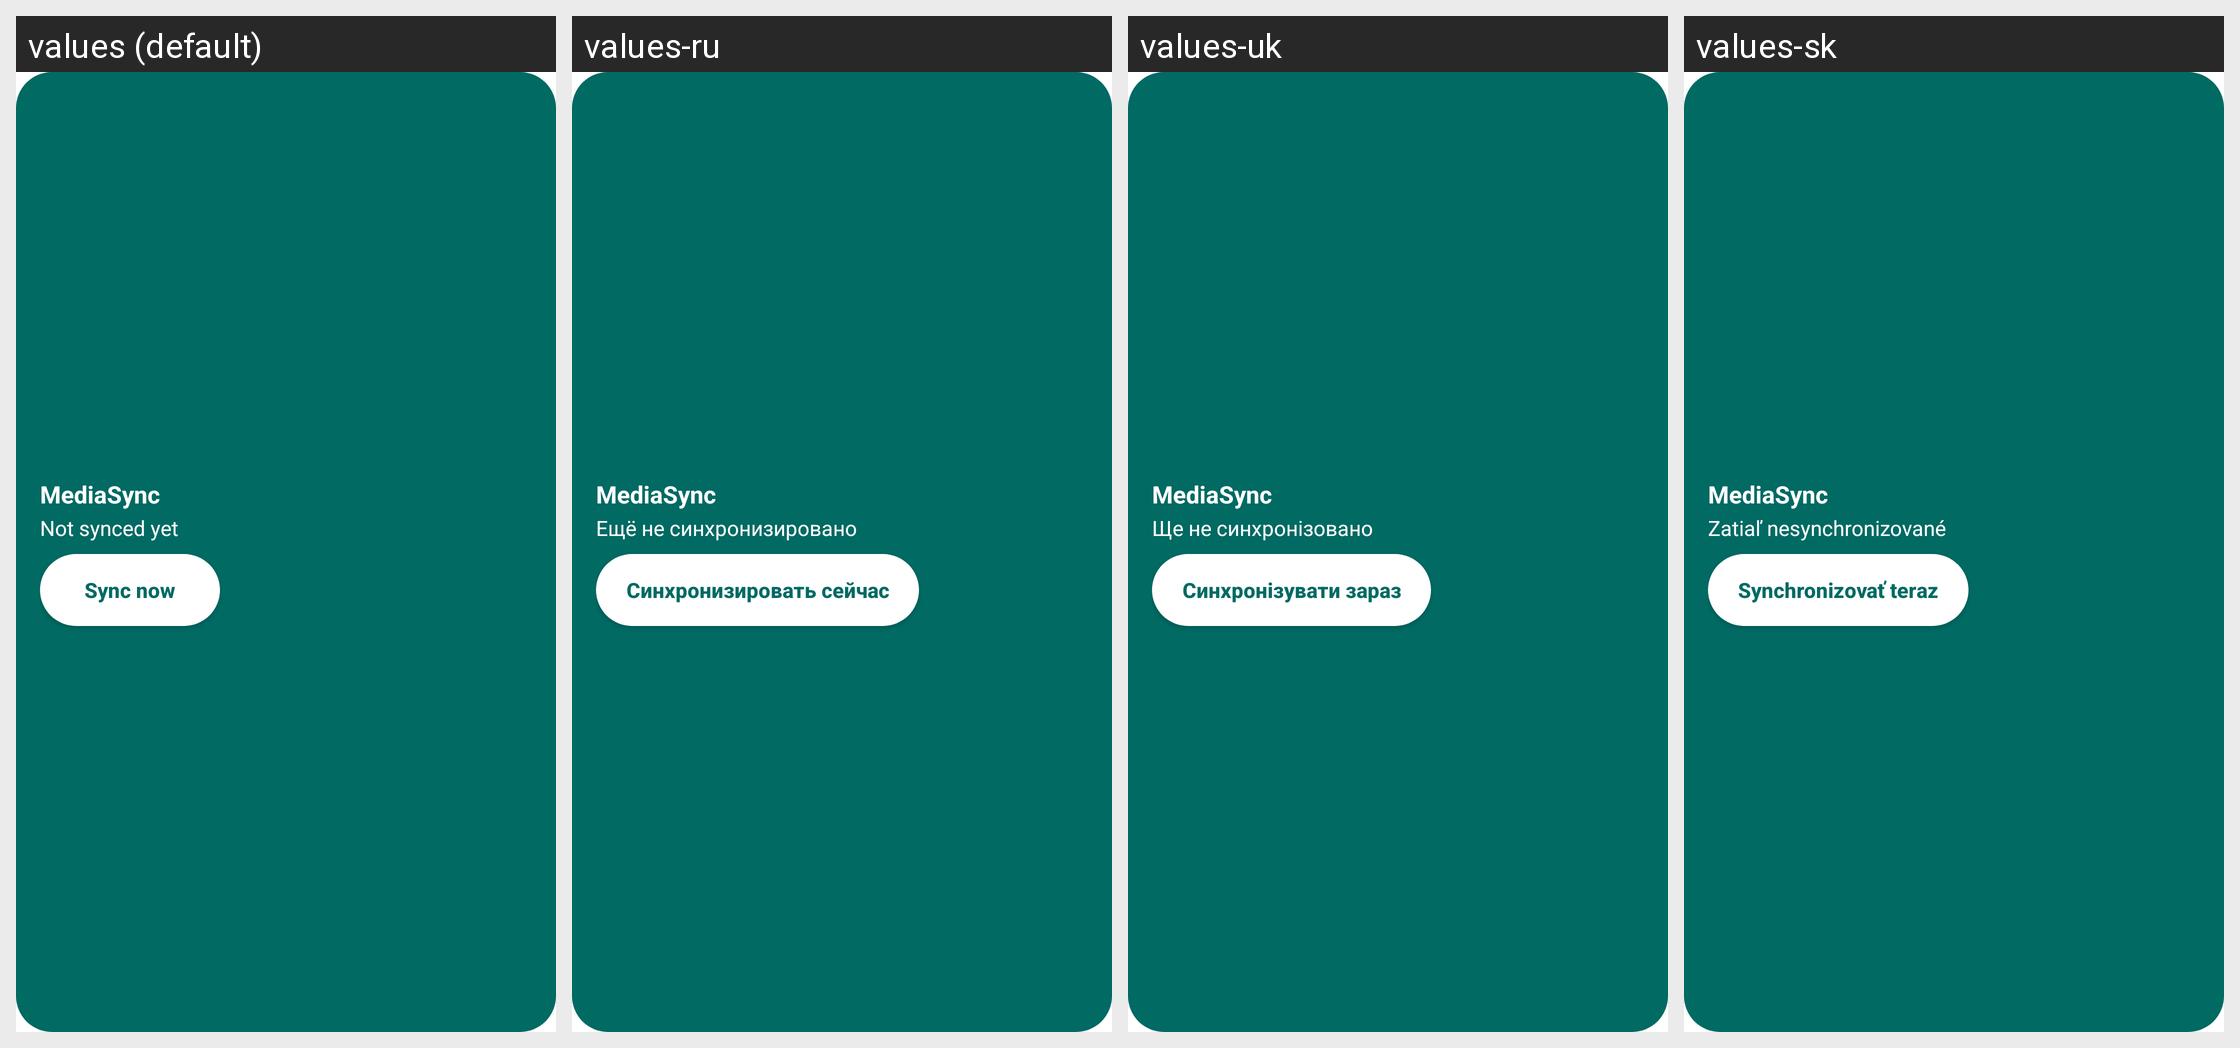

Translations of the strings shown on this Android screen, per locale in the grid:
Android screen res/layout/sync_widget.xml rendered under 4 locales, left to right: values (default), values-ru, values-uk, values-sk. Device: Nexus 5 (rendered at 1080×1920; each locale shown at half size, 540×960, under a caption strip naming it); theme Theme.MaterialComponents.DayNight.NoActionBar.
Other locales in the repository, not shown: values-cs, values-de, values-es, values-fr, values-it, values-pt-rBR.
Strings drawn on this screen, with the default value and each locale's value (text and hints the layout hard-codes, and strings that could not be matched under every locale, appear in the picture but are not listed):

quick_widget_title
  values: MediaSync
  values-ru: MediaSync
  values-uk: MediaSync
  values-sk: MediaSync

quick_never_synced
  values: Not synced yet
  values-ru: Ещё не синхронизировано
  values-uk: Ще не синхронізовано
  values-sk: Zatiaľ nesynchronizované

quick_sync_now
  values: Sync now
  values-ru: Синхронизировать сейчас
  values-uk: Синхронізувати зараз
  values-sk: Synchronizovať teraz
